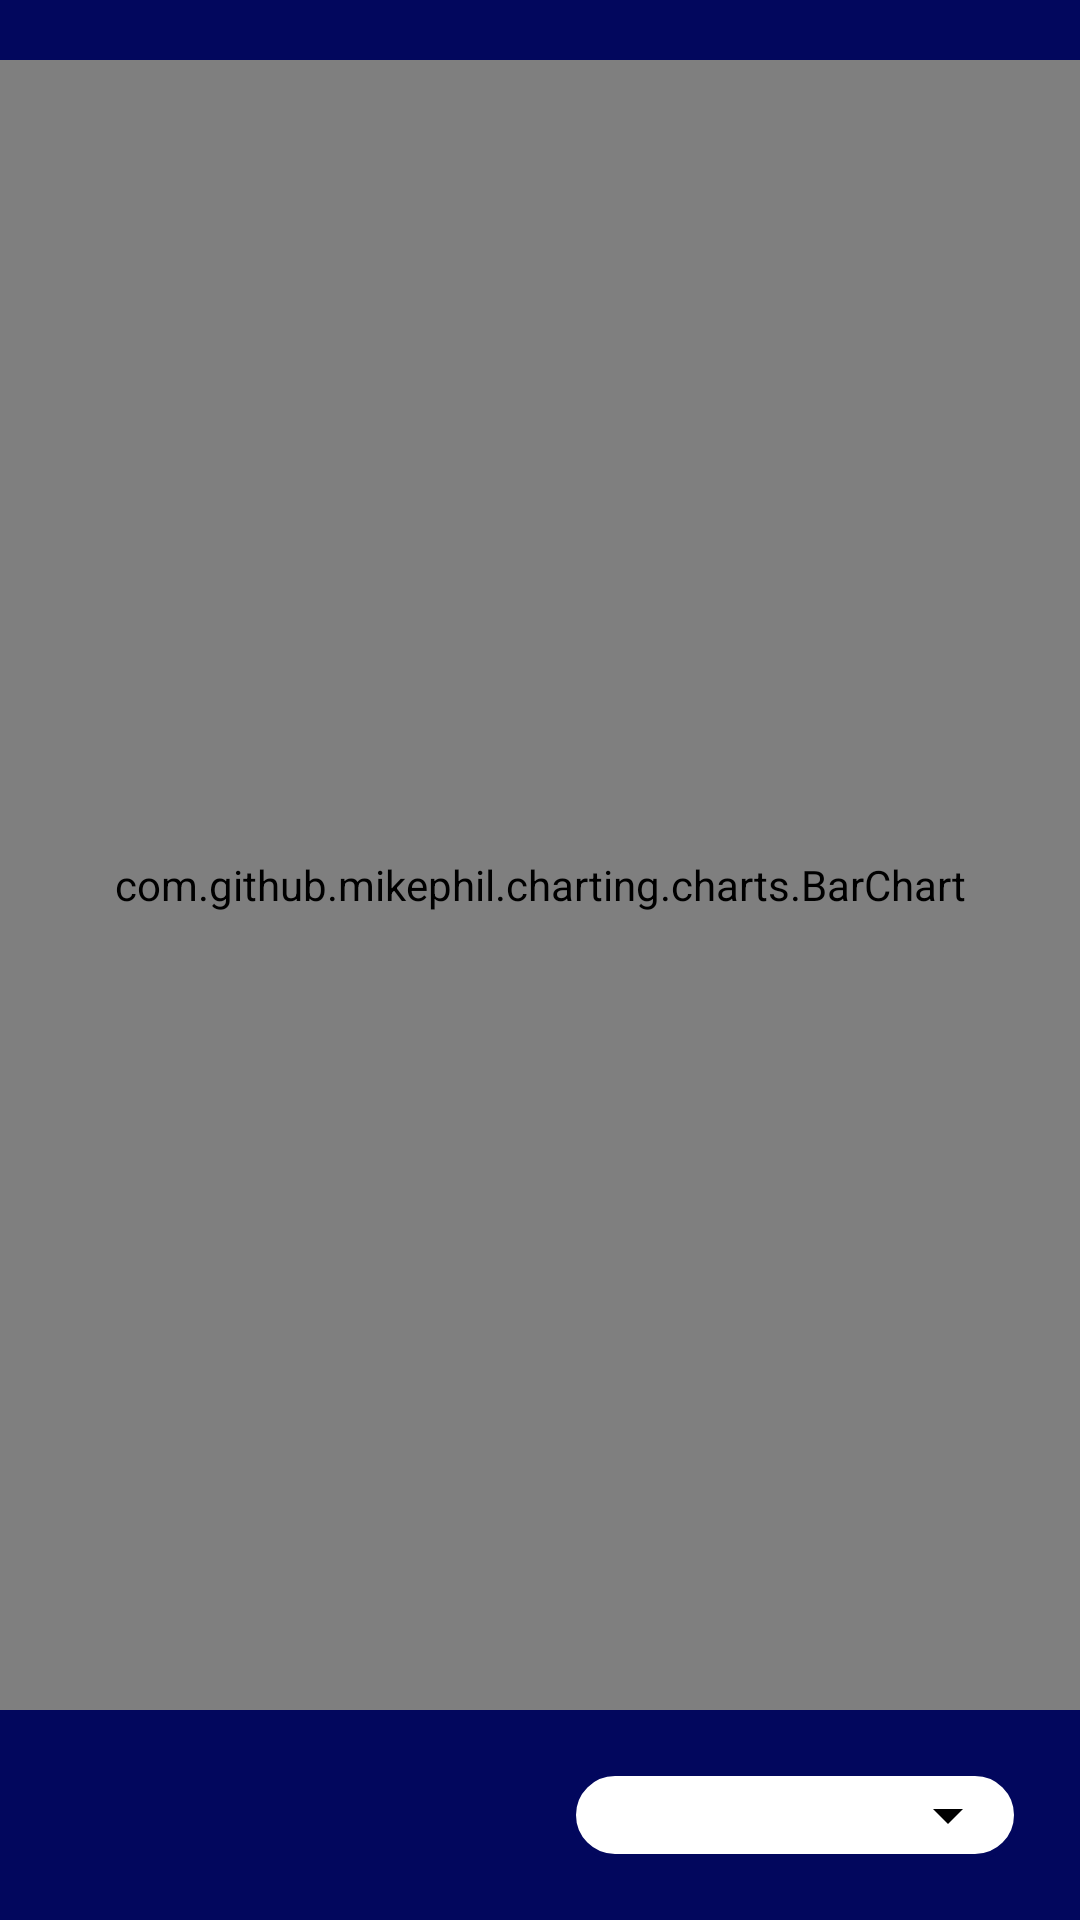

Reconstruct the res/layout file that produces this screen, plus the resources it refers to.
<!-- AndroidManifest.xml: application theme Theme.KickList_ProyectoTFG -->
<!-- res/layout/activity_ventana_grafico_beneficio_mes.xml -->
<?xml version="1.0" encoding="utf-8"?>
<androidx.constraintlayout.widget.ConstraintLayout xmlns:android="http://schemas.android.com/apk/res/android"
    xmlns:app="http://schemas.android.com/apk/res-auto"
    xmlns:tools="http://schemas.android.com/tools"
    android:id="@+id/main"
    android:layout_width="match_parent"
    android:layout_height="match_parent"
    tools:context=".VentanasEstadisticas.VentanaGrafico_BeneficioMes">

    <LinearLayout
        android:layout_width="match_parent"
        android:layout_height="match_parent"
        android:background="@color/azul_oscuro"
        android:gravity="center|top"
        android:orientation="vertical"
        app:layout_constraintBottom_toBottomOf="parent"
        app:layout_constraintEnd_toEndOf="parent"
        app:layout_constraintStart_toStartOf="parent"
        app:layout_constraintTop_toTopOf="parent">

        <LinearLayout
            android:layout_width="370dp"
            android:layout_height="550dp"
            android:layout_marginTop="20dp"
            android:background="@drawable/bordes_azules"
            android:orientation="horizontal">

            <com.github.mikephil.charting.charts.BarChart
                android:id="@+id/barChartGrafico"
                android:layout_width="370dp"
                android:layout_height="550dp"
                android:layout_gravity="center">

            </com.github.mikephil.charting.charts.BarChart>
        </LinearLayout>

        <LinearLayout
            android:layout_width="wrap_content"
            android:layout_height="wrap_content"
            android:layout_gravity="right"
            android:layout_marginTop="20dp"
            android:layout_marginRight="20dp"
            android:background="@drawable/bordes_azules"
            android:orientation="horizontal">

            <Spinner
                android:id="@+id/spn_anio_grafico_beneficio"
                android:layout_width="150dp"
                android:layout_height="30dp"
                android:backgroundTint="@color/black" />
        </LinearLayout>

        <Button
            android:id="@+id/btn_volver_grafico_beneficio"
            android:layout_width="300dp"
            android:layout_height="wrap_content"
            android:layout_marginTop="20dp"
            android:backgroundTint="@color/azul_barras"
            android:text="Volver" />
    </LinearLayout>


</androidx.constraintlayout.widget.ConstraintLayout>
<!-- resources referenced by this layout -->
<resources>
  <color name="azul_barras">#0008FD</color>
  <color name="azul_oscuro">#02075D</color>
  <color name="black">#FF000000</color>
  <!-- drawable bordes_azules (drawable) -->
  <?xml version="1.0" encoding="utf-8"?>
  <shape xmlns:android="http://schemas.android.com/apk/res/android"
      android:shape="rectangle">
  
      
      <solid android:color="#FFFFFF"/>
  
      
      <corners android:radius="16dp"/>
  
      
      <stroke
          android:width="2dp"
          android:color="#02075D"/> 
  </shape>
  <style name="Theme.KickList_ProyectoTFG" parent="Base.Theme.KickList_ProyectoTFG" />
  <style name="Base.Theme.KickList_ProyectoTFG" parent="Theme.Material3.DayNight.NoActionBar">
          
          
      </style>
</resources>
